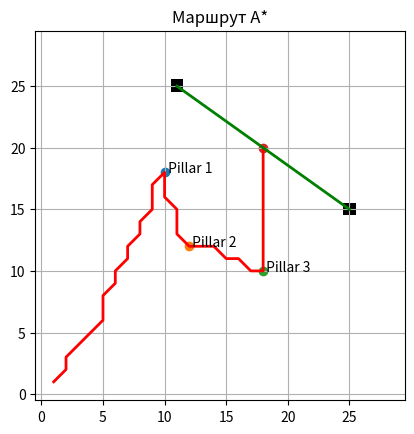

Reproduce this figure in Python.
import heapq
import matplotlib.pyplot as plt
import numpy as np
import math


def heuristic(a, b):
    return math.sqrt((a[0] - b[0])**2 + (a[1] - b[1])**2)


def astar(start, goal, grid):
    rows, cols = grid.shape
    open_set = []
    heapq.heappush(open_set, (0, start))
    
    came_from = {}
    g_score = {start: 0}
    
    directions = [(-1,0),(1,0),(0,-1),(0,1),
                  (-1,-1),(-1,1),(1,-1),(1,1)]
    
    while open_set:
        _, current = heapq.heappop(open_set)
        
        if current == goal:
            path = []
            while current in came_from:
                path.append(current)
                current = came_from[current]
            path.append(start)
            return path[::-1]
        
        for dx, dy in directions:
            neighbor = (current[0] + dx, current[1] + dy)
            
            if 0 <= neighbor[0] < rows and 0 <= neighbor[1] < cols:
                if grid[neighbor] == 1:
                    continue  
                
                tentative_g = g_score[current] + heuristic(current, neighbor)
                
                if neighbor not in g_score or tentative_g < g_score[neighbor]:
                    came_from[neighbor] = current
                    g_score[neighbor] = tentative_g
                    f_score = tentative_g + heuristic(neighbor, goal)
                    heapq.heappush(open_set, (f_score, neighbor))
    
    return None  




def build_full_route(start, pillars, gate, grid):
    full_path = []
    current = start
    
    targets = pillars + [gate]
    for target in targets:
        path_segment = astar(current, target, grid)
        if path_segment is None:
            print("Путь не найден!")
            return None
        if full_path:
            full_path.extend(path_segment[1:])
        else:
            full_path.extend(path_segment)
        current = target
        
    return full_path




def visualize(grid, path, pillars, gate_centre, gates):
    
    plt.figure()

    
  
    plt.imshow(grid.T, origin='lower', cmap='gray_r')
    
   
    x = [p[0] for p in path]
    y = [p[1] for p in path]
    plt.plot(x, y, color='red', linewidth=2)
    
   
    for i, p in enumerate(pillars):
        plt.scatter(p[0], p[1])
        plt.text(p[0], p[1], f' Pillar {i+1}')
    
    
    plt.scatter(gate_centre[0], gate_centre[1])
    
    x1_gate=gates[0][0]
    y1_gate=gates[1][0]
    x2_gate=gates[0][1]
    y2_gate=gates[1][1]
    gate1=[x1_gate,y1_gate]
    gate2=[x2_gate,y2_gate]
    plt.plot(gate1,gate2, color='green', linewidth=2)
    
    plt.title("Маршрут A*")
    plt.grid(True)
    plt.show()

grid_size = 30
grid = np.zeros((grid_size, grid_size))

start = (1, 1)

pillars = [
    (10, 18),
    (12,12),
    (18, 10)
]
gates=[
    (11,25),
    (25,15)
]
xgate=0
ygate=0
for i in gates:
    xgate=xgate + i[0]
    ygate=ygate+i[1]
    grid[i]=1
gate_centre = (xgate//2, ygate//2)

#grid[5:15, 12] = 1



path = build_full_route(start, pillars, gate_centre, grid)

if path:
    print("Длина пути:", len(path))
    visualize(grid, path, pillars, gate_centre,gates)
    
